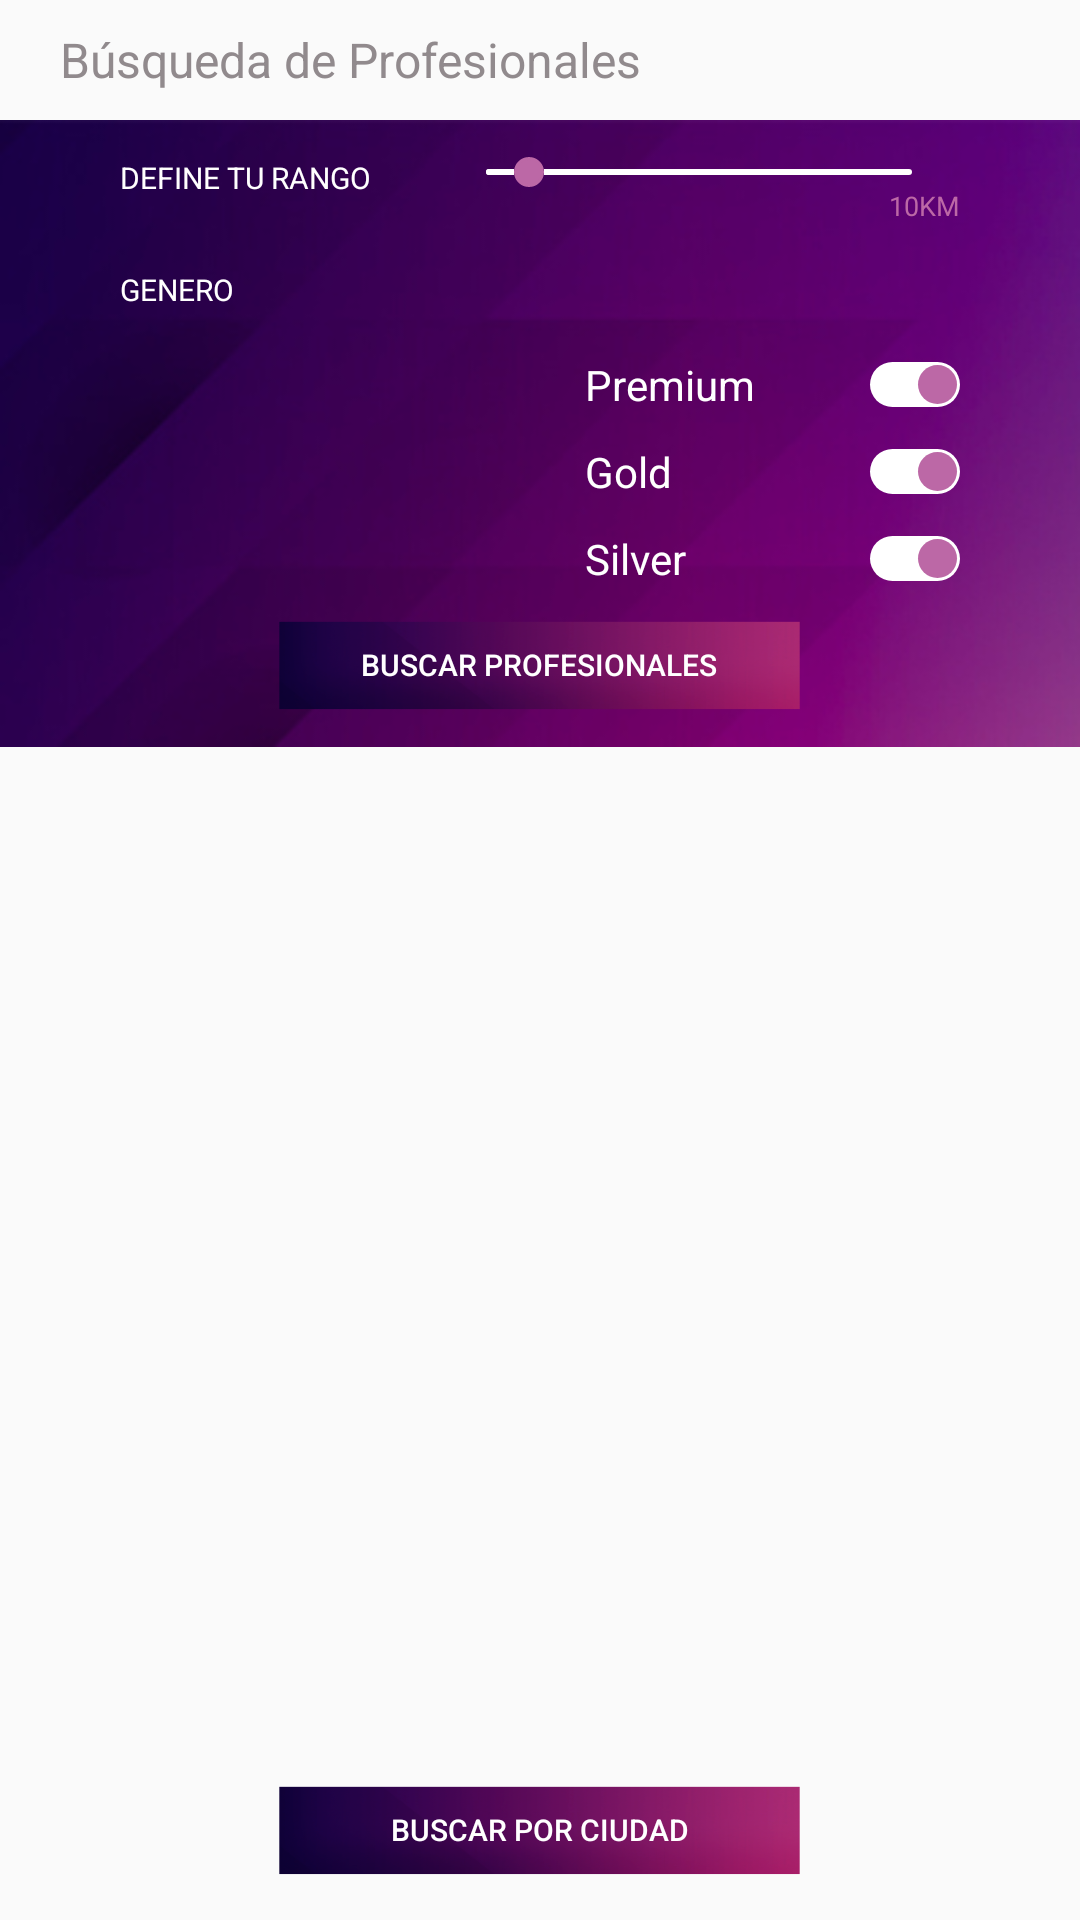

Layout XML and referenced resources for this Android screen:
<!-- AndroidManifest.xml: activity theme AppTheme.NoActionBar -->
<!-- res/layout/activity_seek.xml -->
<?xml version="1.0" encoding="utf-8"?>
<RelativeLayout xmlns:android="http://schemas.android.com/apk/res/android"
    xmlns:app="http://schemas.android.com/apk/res-auto"
    xmlns:tools="http://schemas.android.com/tools"
    android:layout_width="match_parent"
    android:layout_height="match_parent"
    tools:context=".Activities.SeekActivity">

    <RelativeLayout
        android:layout_width="match_parent"
        android:layout_height="match_parent"
        android:orientation="vertical">

        <LinearLayout
            android:layout_width="match_parent"
            android:layout_height="40dp"
            android:id="@+id/ll_header"
            android:orientation="horizontal">

            <ImageButton
                android:id="@+id/ibtn_arrow_back"
                android:layout_width="wrap_content"
                android:layout_height="wrap_content"
                android:src="@drawable/ic_arrow_back"
                android:layout_gravity="center_vertical"
                android:layout_marginLeft="10dp"
                android:background="@color/transparent"
                android:tint="@color/LinkButton"/>

            <TextView
                android:id="@+id/tv_nombre_profesional"
                android:layout_width="wrap_content"
                android:layout_height="wrap_content"
                android:text="@string/busqueda_profesionales"
                android:textColor="@color/LinkButton"
                android:layout_marginLeft="10dp"
                android:textSize="16sp"
                android:layout_gravity="center_vertical"/>

        </LinearLayout>
        <RelativeLayout
            android:id="@+id/linearLayoutSeek"
            android:layout_width="match_parent"
            android:layout_height="wrap_content"
            android:layout_below="@+id/ll_header"
            >
            <ImageView
                android:layout_width="match_parent"
                android:layout_height="wrap_content"
                android:src="@drawable/fondo_busqued_prof"
                android:adjustViewBounds="true"
                android:scaleType="fitXY"/>

            <LinearLayout
                android:layout_width="match_parent"
                android:layout_height="wrap_content"
                android:layout_marginLeft="40dp"
                android:layout_marginRight="40dp"
                android:layout_marginTop="20dp"
                android:orientation="vertical"
                android:layout_centerInParent="true"
            >

                <LinearLayout
                    android:layout_width="match_parent"
                    android:layout_height="wrap_content"
                    android:weightSum="2"
                    android:orientation="horizontal">
                    <TextView
                        android:id="@+id/txtRango"
                        android:textColor="@color/white"
                        android:layout_width="0dp"
                        android:layout_height="wrap_content"
                        android:layout_alignParentStart="true"
                        android:text="@string/inputRango"
                        android:textAllCaps="true"
                        android:layout_weight="0.8"
                        android:textSize="10dp"
                        />
                    <LinearLayout
                        android:id="@+id/ll_seekbar_distance"
                        android:layout_width="0dp"
                        android:layout_gravity="center_vertical"
                        android:layout_height="wrap_content"
                        android:orientation="vertical"
                        android:layout_weight="1.2">
                    <SeekBar
                        android:id="@+id/SeekBarDistance"
                        android:layout_width="match_parent"
                        android:layout_gravity="center_vertical"
                        android:layout_height="wrap_content"
                        android:progressDrawable="@drawable/seekbar_drawable_progress"
                        android:thumb="@drawable/seekbar_drawable_thumb"
                        android:minHeight="2dp"
                        android:maxHeight="2dp"
                        android:paddingLeft="10dp"
                        android:progress="1"
                        android:max="10"
                        />
                    <TextView
                        android:layout_width="wrap_content"
                        android:layout_height="wrap_content"
                        android:id="@+id/tv_distancia"
                        android:textColor="#bc68a6"
                        android:text="10KM"
                        android:layout_gravity="right"
                        android:textSize="9dp"/>
                    </LinearLayout>
                </LinearLayout>
                <LinearLayout
                    android:layout_width="match_parent"
                    android:layout_height="wrap_content"
                    android:weightSum="2"
                    android:layout_marginTop="10dp">

                    <TextView
                        android:id="@+id/txtGender"
                        android:textColor="@color/white"
                        android:layout_width="0dp"
                        android:layout_height="wrap_content"
                        android:layout_weight="0.8"
                        android:layout_gravity="center_vertical"
                        android:text="@string/inputGender"
                        android:textAllCaps="true"
                        android:textSize="10dp"
                        />

                    <Spinner
                        android:id="@+id/spnSeekGender"
                        android:layout_width="0dp"
                        android:layout_height="wrap_content"
                        android:layout_weight="1.2"
                    />
                </LinearLayout>
                <LinearLayout
                    android:layout_width="match_parent"
                    android:layout_height="wrap_content"
                    android:layout_weight="2"
                    android:orientation="horizontal"
                    android:layout_marginTop="10dp">
                    <LinearLayout
                        android:layout_width="0dp"
                        android:layout_height="wrap_content"
                        android:layout_weight="1">

                    </LinearLayout>
                    <Switch
                        android:id="@+id/schSeekPremium"
                        android:textColor="@color/white"
                        android:layout_width="0dp"
                        android:layout_weight="1"
                        android:layout_height="wrap_content"
                        android:checked="true"
                        android:layout_gravity="right"
                        android:layout_marginLeft="30dp"
                        android:text="@string/inputPremium"
                        android:track="@drawable/switch_drawable_track"
                        android:thumb="@drawable/switch_drawable_thumb"/>
                </LinearLayout>

                <LinearLayout
                    android:layout_width="match_parent"
                    android:layout_height="wrap_content"
                    android:layout_weight="2"
                    android:layout_marginTop="10dp">
                    <LinearLayout
                        android:layout_width="0dp"
                        android:layout_height="wrap_content"
                        android:layout_weight="1">

                    </LinearLayout>
                    <Switch
                        android:id="@+id/schSeekGold"
                        android:textColor="@color/white"
                        android:layout_width="0dp"
                        android:layout_weight="1"
                        android:checked="true"
                        android:layout_height="wrap_content"
                        android:layout_marginLeft="30dp"
                        android:text="@string/inputGold"
                        android:track="@drawable/switch_drawable_track"
                        android:thumb="@drawable/switch_drawable_thumb"/>
                </LinearLayout>

                <LinearLayout
                    android:layout_width="match_parent"
                    android:layout_height="wrap_content"
                    android:layout_weight="2"
                    android:layout_marginTop="10dp">
                    <LinearLayout
                        android:layout_width="0dp"
                        android:layout_height="20dp"
                        android:layout_weight="1">

                    </LinearLayout>
                    <Switch
                        android:id="@+id/schSeekSilver"
                        android:textColor="@color/white"
                        android:layout_width="0dp"
                        android:layout_weight="1"
                        android:checked="true"
                        android:layout_marginLeft="30dp"
                        android:layout_height="wrap_content"
                        android:text="@string/inputSilver"
                        android:track="@drawable/switch_drawable_track"
                        android:thumb="@drawable/switch_drawable_thumb"/>
                </LinearLayout>
                <Button
                    android:id="@+id/btnSeekSearchProfesional"
                    android:layout_width="175dp"
                    android:layout_height="30dp"
                    android:background="@drawable/ripple"
                    android:textColor="@color/white"
                    android:textSize="10dp"
                    android:layout_gravity="center_horizontal"
                    android:text="@string/buscar_profesional"
                    android:layout_marginTop="10dp"/>
            </LinearLayout>


        </RelativeLayout>
        <RelativeLayout
            android:id="@+id/linearLayoutMap"
            android:layout_width="match_parent"
            android:layout_height="wrap_content"
            android:layout_below="@id/linearLayoutSeek"
            android:layout_above="@+id/rl_bottom">
            <FrameLayout
                android:id="@+id/map_content"
                android:layout_width="match_parent"
                android:layout_height="match_parent">
            </FrameLayout>
        </RelativeLayout>
        <RelativeLayout
            android:id="@+id/rl_bottom"
            android:layout_width="match_parent"
            android:layout_height="wrap_content"
            android:layout_alignParentBottom="true"
            android:layout_marginBottom="10dp"

            >
            <Button
                android:layout_marginTop="10dp"
                android:id="@+id/btnSearchCity"
                style="@style/Widget.AppCompat.Button.Colored"
                android:layout_width="175dp"
                android:layout_height="30dp"
                android:layout_centerInParent="true"
                android:text="@string/button_buscar_ciudad"
                android:textSize="10dp"
                android:background="@drawable/ripple"/>
        </RelativeLayout>
    </RelativeLayout>
    <ProgressBar
        android:id="@+id/progressbar_Seek"
        android:layout_width="wrap_content"
        android:layout_height="wrap_content"
        android:layout_centerInParent="true"
        android:visibility="gone" />
</RelativeLayout>
<!-- resources referenced by this layout -->
<resources>
  <color name="LinkButton">#918a8d</color>
  <color name="transparent">#00FFFFFF</color>
  <color name="white">#FFFFFF</color>
  <!-- drawable fondo_busqued_prof: jpg bitmap (drawable, 42326 bytes) -->
  <!-- drawable ripple (drawable) -->
  <?xml version="1.0" encoding="utf-8"?>
  <ripple xmlns:android="http://schemas.android.com/apk/res/android"
      android:color="@color/colorAccent">
      <item android:drawable="@drawable/background_boton">
      </item>
  </ripple>
  <!-- drawable seekbar_drawable_progress (drawable) -->
  <?xml version="1.0" encoding="utf-8"?>
  <layer-list xmlns:android="http://schemas.android.com/apk/res/android">
  
      <item android:id="@android:id/background">
          <shape android:shape="rectangle">
              <corners android:radius="20dp"/>
              <solid android:color="@color/white" />
  
          </shape>
      </item>
  
      <item android:id="@android:id/progress">
  
          <clip>
              <shape android:shape="rectangle">
                  <corners android:radius="20dp"/>
                  <solid android:color="@color/white" />
                  <stroke android:width="1dp"
                      android:color="@color/white" />
              </shape>
          </clip>
      </item>
  
  </layer-list>
  <!-- drawable seekbar_drawable_thumb (drawable) -->
  <?xml version="1.0" encoding="utf-8"?>
  <selector xmlns:android="http://schemas.android.com/apk/res/android">
      <item>
          <shape android:shape="oval">
              <solid android:color="#bc68a6"/>
              <stroke android:color="#bc68a6" android:width="1dp"/>
              <size android:height="10dp" android:width="10dp"/>
          </shape>
      </item>
  </selector>
  <!-- drawable switch_drawable_thumb (drawable) -->
  <?xml version="1.0" encoding="utf-8"?>
  <selector xmlns:android="http://schemas.android.com/apk/res/android">
      <item android:state_checked="false">
          <shape android:dither="true" android:shape="rectangle" android:useLevel="false" android:visible="true">
              <solid android:color="#bc68a6" />
              <corners android:radius="100dp" />
              <size android:width="15dp" android:height="15dp" />
              <stroke android:width="2dp" android:color="#0000ffff" />
          </shape>
      </item>
  </selector>
  <!-- drawable switch_drawable_track (drawable) -->
  <?xml version="1.0" encoding="utf-8"?>
  <selector xmlns:android="http://schemas.android.com/apk/res/android">
      <item android:state_checked="true">
          <shape android:dither="true" android:shape="rectangle" android:useLevel="false" android:visible="true">
              <solid android:color="@color/white" />
              <corners android:radius="25dp" />
              <size android:width="2dp" android:height="10dp" />
          </shape>
      </item>
      <item android:state_checked="false">
          <shape android:dither="true" android:shape="rectangle" android:useLevel="false" android:visible="true">
              <solid android:color="@color/white" />
              <corners android:radius="25dp" />
              <size android:width="2dp" android:height="10dp" />
          </shape>
      </item>
  </selector>
  <string name="buscar_profesional">Buscar Profesionales</string>
  <string name="busqueda_profesionales">Búsqueda de Profesionales</string>
  <string name="button_buscar_ciudad">Buscar por Ciudad</string>
  <string name="inputGender">Genero</string>
  <string name="inputGold">Gold</string>
  <string name="inputPremium">Premium</string>
  <string name="inputRango">Define tu rango</string>
  <string name="inputSilver">Silver</string>
  <style name="AppTheme.NoActionBar">
          <item name="windowActionBar">false</item>
          <item name="windowNoTitle">true</item>
      </style>
  <color name="colorAccent">#902465</color>
  <!-- drawable background_boton: png bitmap (drawable, 28286 bytes) -->
</resources>
